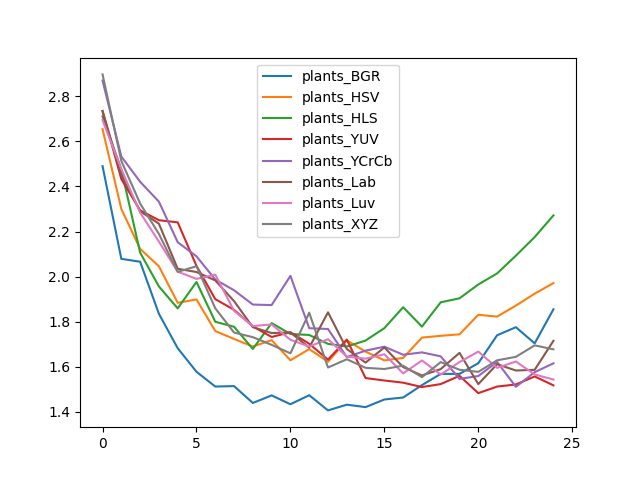

The file beside this chart, header and first rows:
, plants_BGR, plants_HSV, plants_HLS, plants_YUV, plants_YCrCb, plants_Lab, plants_Luv, plants_XYZ
0, 2.49, 2.654, 2.71, 2.734, 2.869, 2.735, 2.694, 2.897
1, 2.079, 2.3, 2.476, 2.433, 2.532, 2.45, 2.477, 2.513
2, 2.066, 2.123, 2.106, 2.294, 2.421, 2.29, 2.284, 2.325
3, 1.835, 2.046, 1.957, 2.25, 2.332, 2.235, 2.155, 2.189
4, 1.683, 1.884, 1.859, 2.241, 2.153, 2.035, 2.022, 2.021
5, 1.578, 1.899, 1.976, 2.048, 2.09, 2.02, 1.99, 2.046
6, 1.513, 1.759, 1.8, 1.9, 1.987, 1.983, 2.009, 1.86
7, 1.515, 1.724, 1.778, 1.853, 1.94, 1.891, 1.848, 1.752
8, 1.44, 1.69, 1.679, 1.779, 1.876, 1.776, 1.781, 1.731
9, 1.473, 1.718, 1.794, 1.732, 1.874, 1.75, 1.788, 1.697
10, 1.434, 1.629, 1.746, 1.753, 2.003, 1.752, 1.72, 1.66
11, 1.474, 1.679, 1.741, 1.702, 1.771, 1.685, 1.69, 1.84
12, 1.407, 1.623, 1.702, 1.632, 1.768, 1.842, 1.722, 1.597
13, 1.432, 1.718, 1.69, 1.721, 1.643, 1.679, 1.645, 1.634
14, 1.421, 1.667, 1.717, 1.55, 1.672, 1.619, 1.636, 1.596
15, 1.455, 1.629, 1.771, 1.539, 1.689, 1.686, 1.656, 1.59
16, 1.464, 1.639, 1.864, 1.53, 1.654, 1.599, 1.571, 1.605
17, 1.519, 1.73, 1.778, 1.51, 1.664, 1.562, 1.628, 1.554
18, 1.569, 1.738, 1.886, 1.524, 1.647, 1.59, 1.566, 1.621
19, 1.569, 1.744, 1.904, 1.56, 1.546, 1.662, 1.621, 1.587
20, 1.616, 1.831, 1.965, 1.483, 1.559, 1.523, 1.668, 1.578
21, 1.74, 1.823, 2.014, 1.512, 1.622, 1.612, 1.596, 1.629
22, 1.776, 1.872, 2.093, 1.522, 1.511, 1.584, 1.624, 1.644
23, 1.704, 1.925, 2.175, 1.557, 1.576, 1.587, 1.566, 1.695
24, 1.855, 1.972, 2.272, 1.518, 1.616, 1.715, 1.544, 1.678
